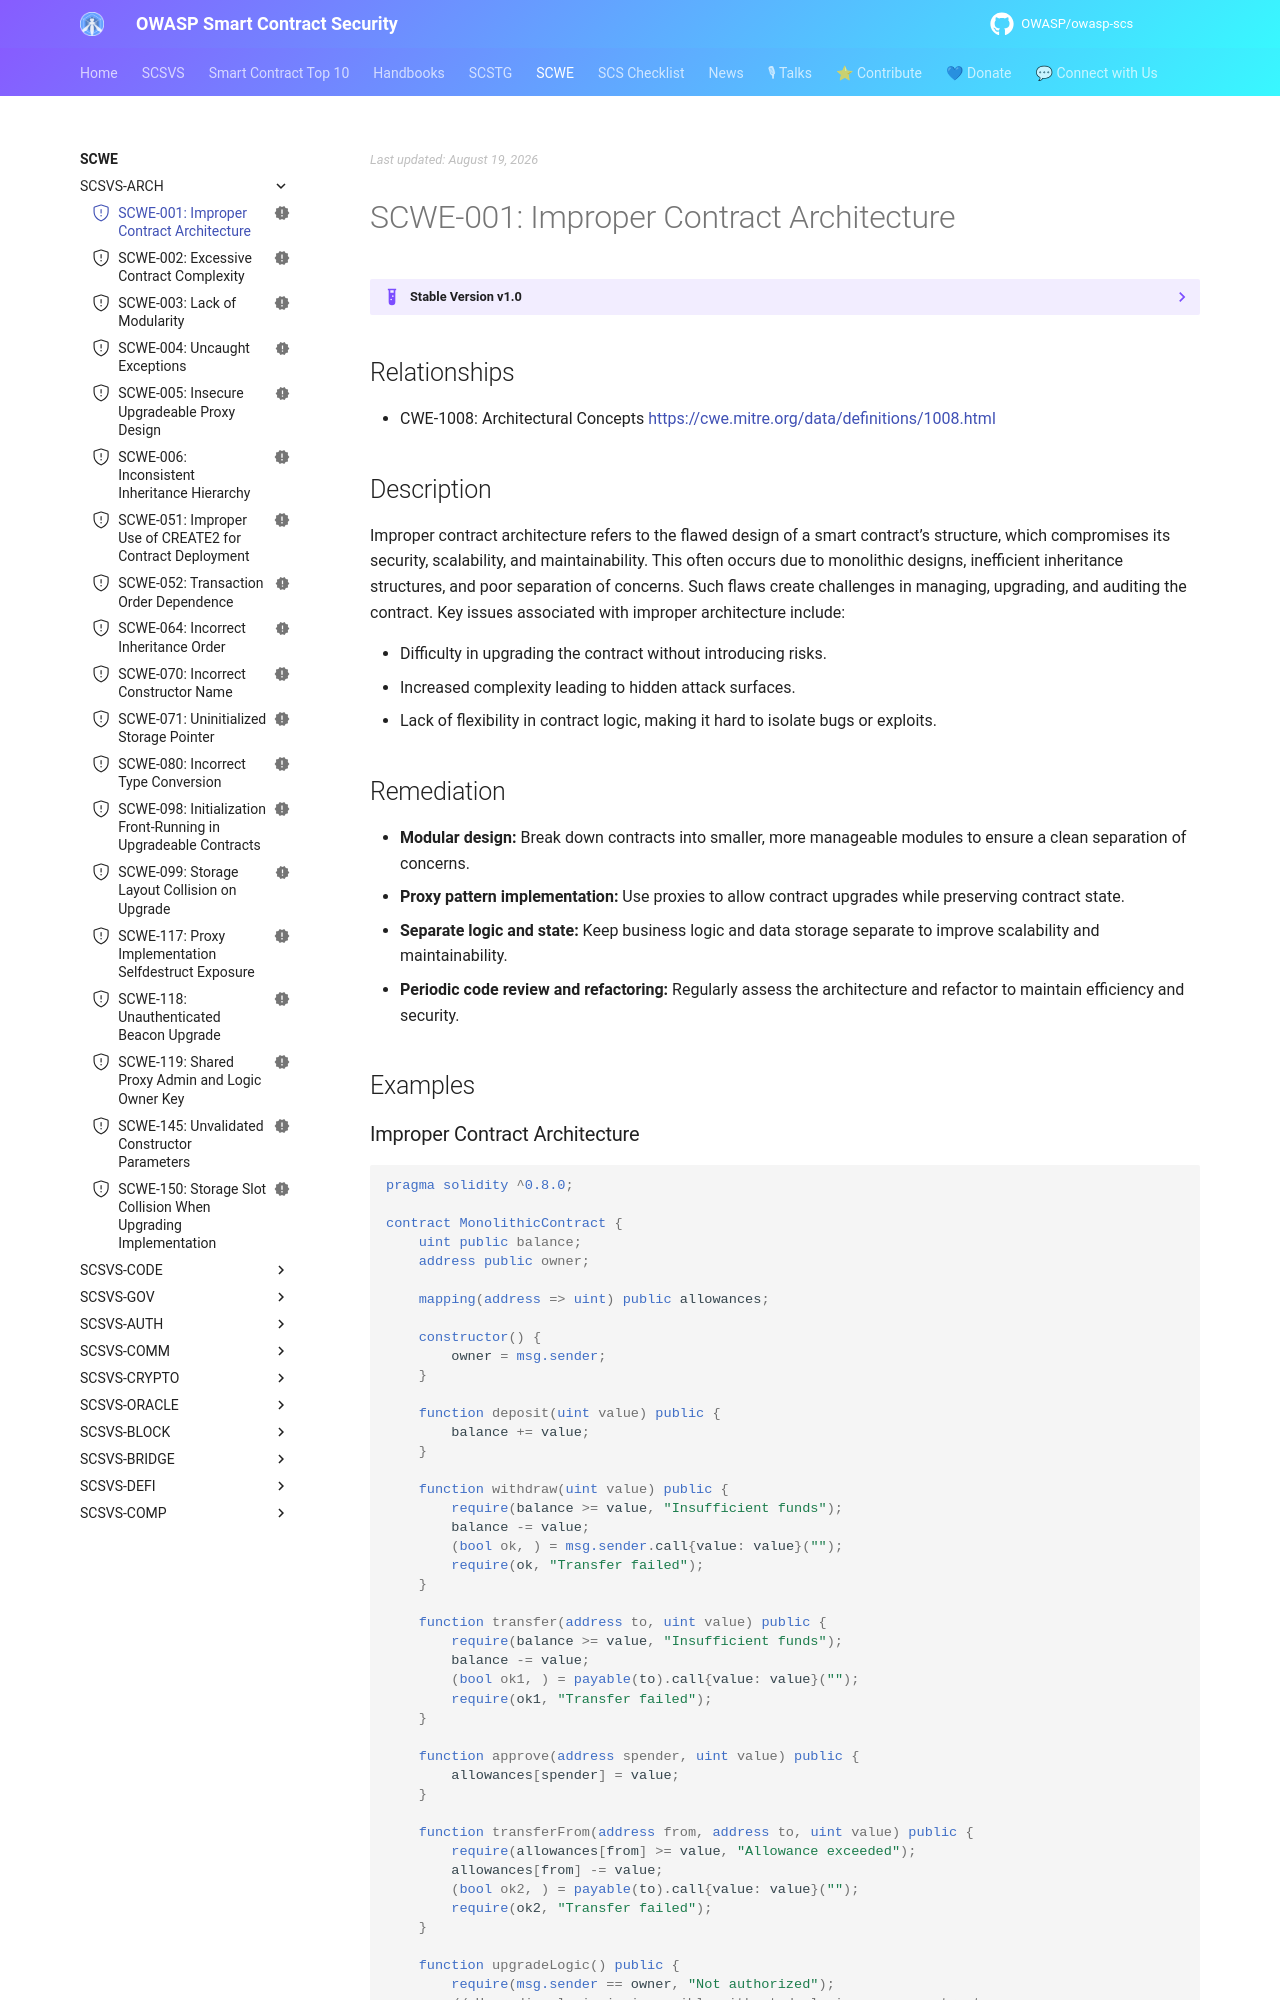

repository: OWASP/owasp-scs · page: SCWE/SCSVS-ARCH/SCWE-001/index.html · generator: mkdocs

---
title: Improper Contract Architecture
id: SCWE-001
alias: improper-contract
platform: []
profiles: [L1]
mappings:
  scsvs-cg: [SCSVS-ARCH]
  scsvs-scg: [SCSVS-ARCH-1]
  cwe: [1008]
status: new
---

## Relationships
- CWE-1008: Architectural Concepts
  [https://cwe.mitre.org/data/definitions/1008.html](https://cwe.mitre.org/data/definitions/1008.html)

## Description
Improper contract architecture refers to the flawed design of a smart contract’s structure, which compromises its security, scalability, and maintainability. This often occurs due to monolithic designs, inefficient inheritance structures, and poor separation of concerns. Such flaws create challenges in managing, upgrading, and auditing the contract. Key issues associated with improper architecture include:

- Difficulty in upgrading the contract without introducing risks.
- Increased complexity leading to hidden attack surfaces.
- Lack of flexibility in contract logic, making it hard to isolate bugs or exploits.

## Remediation
- **Modular design:** Break down contracts into smaller, more manageable modules to ensure a clean separation of concerns.
- **Proxy pattern implementation:** Use proxies to allow contract upgrades while preserving contract state.
- **Separate logic and state:** Keep business logic and data storage separate to improve scalability and maintainability.
- **Periodic code review and refactoring:** Regularly assess the architecture and refactor to maintain efficiency and security.

## Examples
